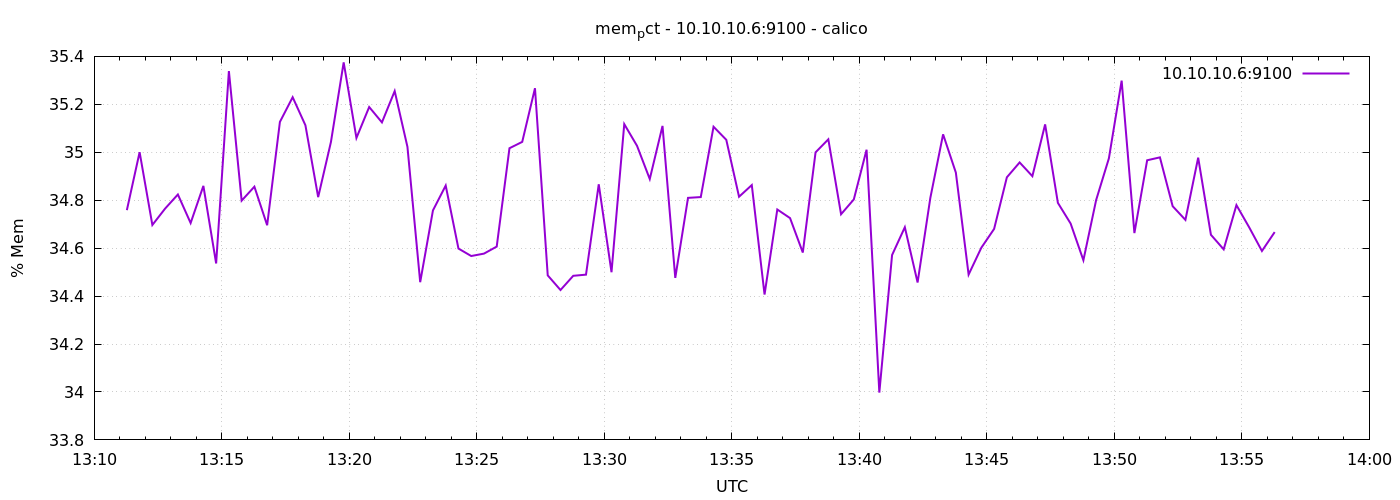

Data behind this chart, as committed beside it:
1776863477	34.75847759839201
1776863507	35
1776863537	34.7
1776863567	34.77
1776863597	34.82
1776863627	34.7
1776863657	34.86
1776863687	34.54
1776863717	35.34
1776863747	34.8
1776863777	34.86
1776863807	34.7
1776863837	35.13
1776863867	35.23
1776863897	35.11
1776863927	34.81
1776863957	35.04
1776863987	35.37
1776864017	35.06
1776864047	35.19
1776864077	35.12
1776864107	35.26
1776864137	35.02
1776864167	34.46
1776864197	34.76
1776864227	34.86
1776864257	34.6
1776864287	34.57
1776864317	34.58
1776864347	34.61
1776864377	35.02
1776864407	35.04
1776864437	35.27
1776864467	34.49
1776864497	34.43
1776864527	34.48
1776864557	34.49
1776864587	34.87
1776864617	34.5
1776864647	35.12
1776864677	35.03
1776864707	34.89
1776864737	35.11
1776864767	34.48
1776864797	34.81
1776864827	34.81
1776864857	35.11
1776864887	35.05
1776864917	34.81
1776864947	34.86
1776864977	34.41
1776865007	34.76
1776865037	34.73
1776865067	34.58
1776865097	35
1776865127	35.05
1776865157	34.74
1776865187	34.8
1776865217	35.01
1776865247	34
1776865277	34.57
... 30 more rows
